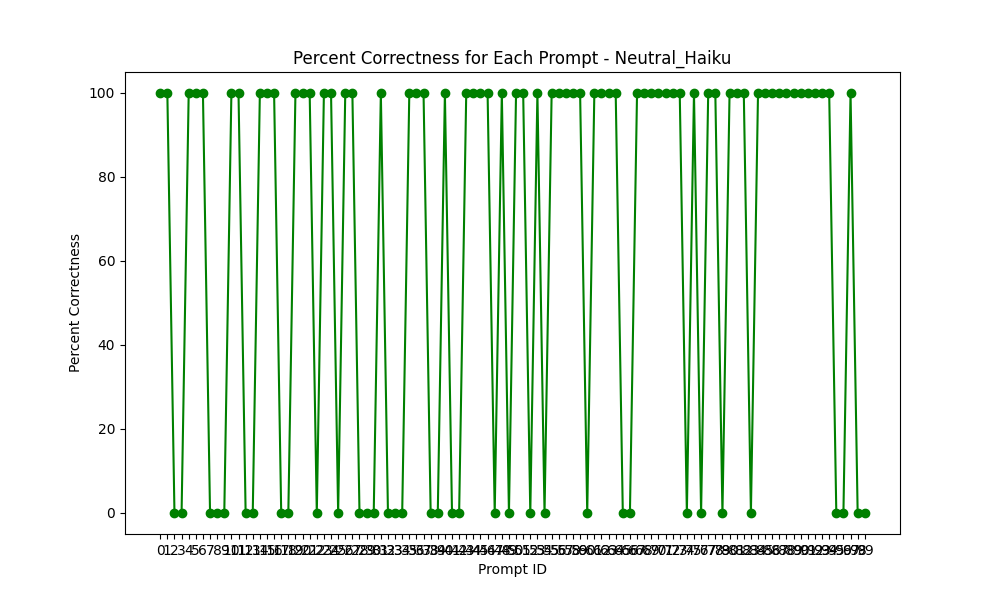

The file beside this chart, header and first rows:
Prompt ID, Percent Correct
0, 100.0
1, 100.0
2, 0.0
3, 0.0
4, 100.0
5, 100.0
6, 100.0
7, 0.0
8, 0.0
9, 0.0
10, 100.0
11, 100.0
12, 0.0
13, 0.0
14, 100.0
15, 100.0
16, 100.0
17, 0.0
18, 0.0
19, 100.0
20, 100.0
21, 100.0
22, 0.0
23, 100.0
24, 100.0
25, 0.0
26, 100.0
27, 100.0
28, 0.0
29, 0.0
30, 0.0
31, 100.0
32, 0.0
33, 0.0
34, 0.0
35, 100.0
36, 100.0
37, 100.0
38, 0.0
39, 0.0
40, 100.0
41, 0.0
42, 0.0
43, 100.0
44, 100.0
45, 100.0
46, 100.0
47, 0.0
48, 100.0
49, 0.0
50, 100.0
51, 100.0
52, 0.0
53, 100.0
54, 0.0
55, 100.0
56, 100.0
57, 100.0
58, 100.0
59, 100.0
... 40 more rows
